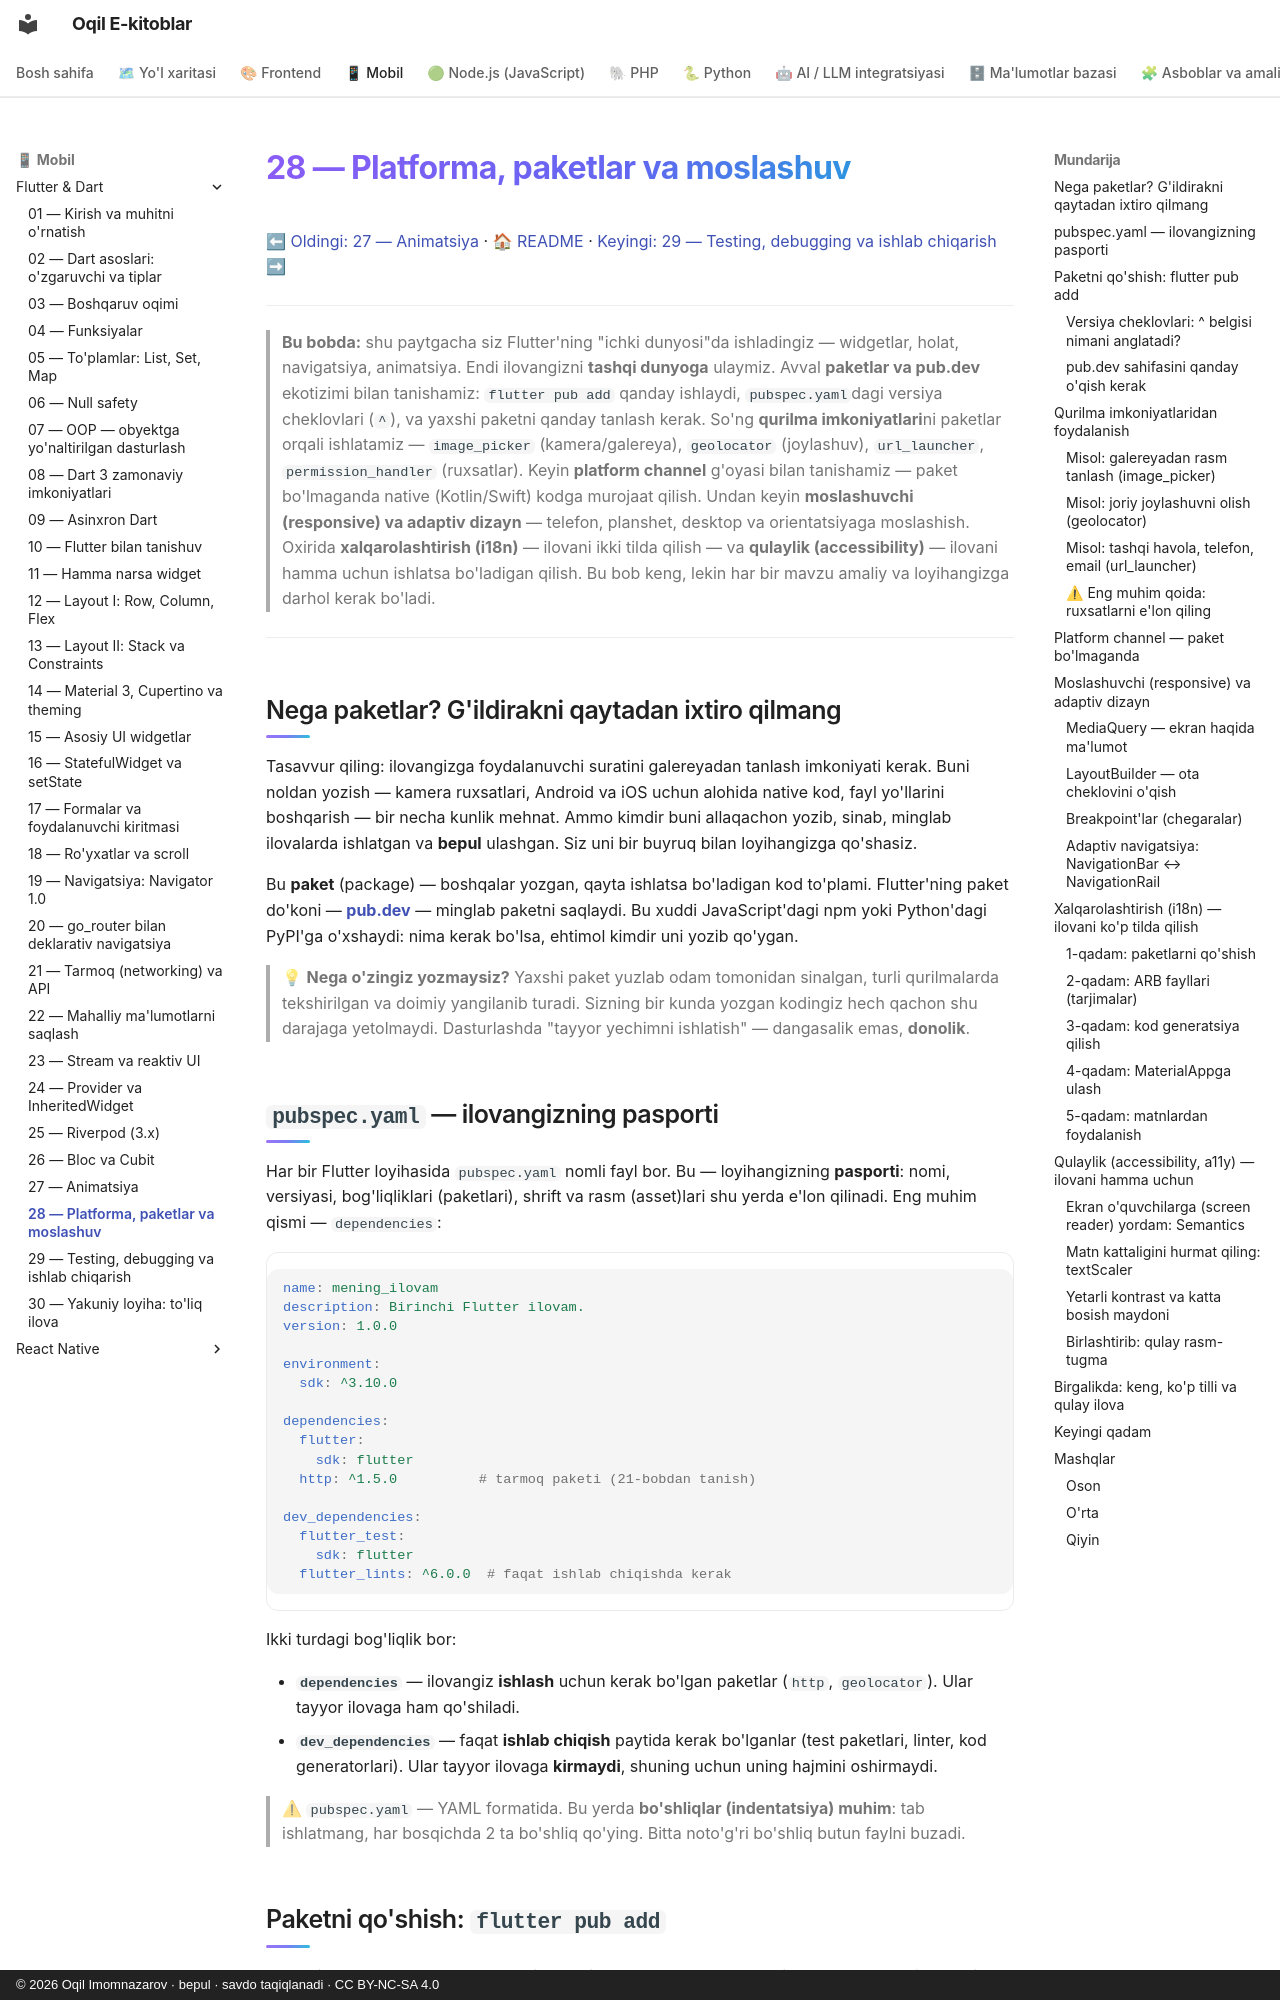

repository: iOqil/e-book · page: flutter/28-platforma-paketlar/index.html · generator: mkdocs · copyright: © 2026 Oqil Imomnazarov · bepul · savdo taqiqlanadi · CC BY-NC-SA 4.0

# 28 — Platforma, paketlar va moslashuv

[⬅ Oldingi: 27 — Animatsiya](./27-animatsiya.md) · [🏠 README](./README.md) · [Keyingi: 29 — Testing, debugging va ishlab chiqarish ➡](./29-testing-performance.md)

---

> **Bu bobda:** shu paytgacha siz Flutter'ning "ichki dunyosi"da ishladingiz — widgetlar, holat, navigatsiya, animatsiya. Endi ilovangizni **tashqi dunyoga** ulaymiz. Avval **paketlar va pub.dev** ekotizimi bilan tanishamiz: `flutter pub add` qanday ishlaydi, `pubspec.yaml`dagi versiya cheklovlari (`^`), va yaxshi paketni qanday tanlash kerak. So'ng **qurilma imkoniyatlari**ni paketlar orqali ishlatamiz — `image_picker` (kamera/galereya), `geolocator` (joylashuv), `url_launcher`, `permission_handler` (ruxsatlar). Keyin **platform channel** g'oyasi bilan tanishamiz — paket bo'lmaganda native (Kotlin/Swift) kodga murojaat qilish. Undan keyin **moslashuvchi (responsive) va adaptiv dizayn** — telefon, planshet, desktop va orientatsiyaga moslashish. Oxirida **xalqarolashtirish (i18n)** — ilovani ikki tilda qilish — va **qulaylik (accessibility)** — ilovani hamma uchun ishlatsa bo'ladigan qilish. Bu bob keng, lekin har bir mavzu amaliy va loyihangizga darhol kerak bo'ladi.

---

## Nega paketlar? G'ildirakni qaytadan ixtiro qilmang

Tasavvur qiling: ilovangizga foydalanuvchi suratini galereyadan tanlash imkoniyati kerak. Buni noldan yozish — kamera ruxsatlari, Android va iOS uchun alohida native kod, fayl yo'llarini boshqarish — bir necha kunlik mehnat. Ammo kimdir buni allaqachon yozib, sinab, minglab ilovalarda ishlatgan va **bepul** ulashgan. Siz uni bir buyruq bilan loyihangizga qo'shasiz.

Bu **paket** (package) — boshqalar yozgan, qayta ishlatsa bo'ladigan kod to'plami. Flutter'ning paket do'koni — **[pub.dev](https://pub.dev)** — minglab paketni saqlaydi. Bu xuddi JavaScript'dagi npm yoki Python'dagi PyPI'ga o'xshaydi: nima kerak bo'lsa, ehtimol kimdir uni yozib qo'ygan.

> 💡 **Nega o'zingiz yozmaysiz?** Yaxshi paket yuzlab odam tomonidan sinalgan, turli qurilmalarda tekshirilgan va doimiy yangilanib turadi. Sizning bir kunda yozgan kodingiz hech qachon shu darajaga yetolmaydi. Dasturlashda "tayyor yechimni ishlatish" — dangasalik emas, **donolik**.
